Run: headless pygame with SDL's dummy video driver; simulated clock (each Clock.tick advances the game by its frame time, no real sleeping); random seed 0; keys injected as events and as key.get_pressed() state; mouse plan: one left click at the window centre at the start of phase 2, then a move to the lower-right quarter at the start of phase 3.
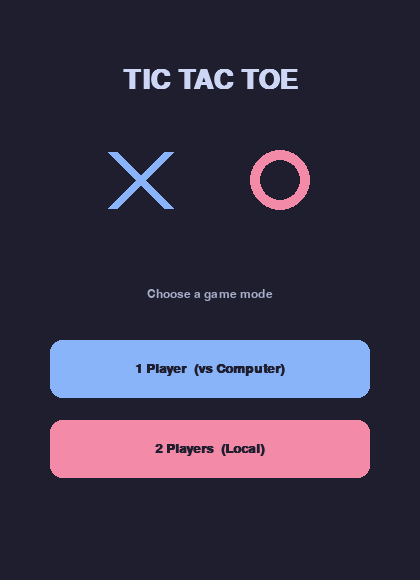
Frame 1 of 4 · flips 1–60 · no input
Frame 2 of 4 · flips 61–180 · clicked the window centre · tapped SPACE, RETURN · held RIGHT (→), D · screen unchanged from frame 1, image omitted
Frame 3 of 4 · flips 181–300 · moved the mouse to the lower-right quarter · held DOWN (↓), S · screen unchanged from frame 2, image omitted
Frame 4 of 4 · flips 301–420 · held LEFT (←), A, UP (↑), W · screen unchanged from frame 3, image omitted

The pygame program that drew these frames:

"""Tic Tac Toe - click the menu to pick a mode, then click squares. R = new round, M = menu."""
import random
import sys

import pygame

pygame.init()

WIDTH, HEIGHT = 420, 580
FPS = 30
COMPUTER_DELAY_MS = 500

BG = (30, 30, 46)
PANEL = (49, 50, 68)
CELL_COLOR = (69, 71, 90)
X_COLOR = (137, 180, 250)
O_COLOR = (243, 139, 168)
WIN_COLOR = (166, 227, 161)
TEXT = (205, 214, 244)
MUTED = (166, 173, 200)

WIN_LINES = [
    (0, 1, 2), (3, 4, 5), (6, 7, 8),   # rows
    (0, 3, 6), (1, 4, 7), (2, 5, 8),   # columns
    (0, 4, 8), (2, 4, 6),              # diagonals
]

CELL = 110
GAP = 8
BOARD_X = (WIDTH - (3 * CELL + 2 * GAP)) // 2
BOARD_Y = 170
NEW_ROUND_BTN = pygame.Rect(BOARD_X, 528, 165, 42)
MENU_BTN = pygame.Rect(BOARD_X + 165 + 16, 528, 165, 42)
ONE_PLAYER_BTN = pygame.Rect((WIDTH - 320) // 2, 340, 320, 58)
TWO_PLAYER_BTN = pygame.Rect((WIDTH - 320) // 2, 420, 320, 58)

screen = pygame.display.set_mode((WIDTH, HEIGHT))
pygame.display.set_caption("Tic Tac Toe")
clock = pygame.time.Clock()

FONT_TITLE = pygame.font.SysFont("Helvetica", 40, bold=True)
FONT_STATUS = pygame.font.SysFont("Helvetica", 24, bold=True)
FONT_SCORE = pygame.font.SysFont("Helvetica", 30, bold=True)
FONT_LABEL = pygame.font.SysFont("Helvetica", 13, bold=True)
FONT_BUTTON = pygame.font.SysFont("Helvetica", 20, bold=True)
FONT_SMALL = pygame.font.SysFont("Helvetica", 18)


def cell_rect(i):
    row, col = divmod(i, 3)
    return pygame.Rect(BOARD_X + col * (CELL + GAP), BOARD_Y + row * (CELL + GAP), CELL, CELL)


def draw_text(text, font, color, center):
    surface = font.render(text, True, color)
    screen.blit(surface, surface.get_rect(center=center))


def draw_button(rect, text, color):
    pygame.draw.rect(screen, color, rect, border_radius=12)
    draw_text(text, FONT_BUTTON, BG, rect.center)


def draw_symbol(rect, symbol, color, pad=28):
    if symbol == "X":
        pygame.draw.line(screen, color, (rect.left + pad, rect.top + pad), (rect.right - pad, rect.bottom - pad), 10)
        pygame.draw.line(screen, color, (rect.right - pad, rect.top + pad), (rect.left + pad, rect.bottom - pad), 10)
    else:
        pygame.draw.circle(screen, color, rect.center, (rect.width - 2 * pad) // 2 + 2, 10)


class TicTacToe:
    def __init__(self):
        self.screen_name = "menu"      # "menu" or "game"
        self.single_player = True
        self.scores = {"X": 0, "O": 0, "Draw": 0}
        self.reset_round()

    # ---------------------------- game logic ----------------------------
    def start_game(self, single_player):
        self.single_player = single_player
        self.scores = {"X": 0, "O": 0, "Draw": 0}
        self.screen_name = "game"
        self.reset_round()

    def reset_round(self):
        self.board = [""] * 9
        self.current = "X"
        self.game_over = False
        self.win_line = None
        self.result = None            # text shown when the round ends
        self.computer_at = None       # time (ms) when the computer will play

    def find_winner(self):
        for a, b, c in WIN_LINES:
            if self.board[a] != "" and self.board[a] == self.board[b] == self.board[c]:
                return (a, b, c)
        return None

    def make_move(self, n):
        self.board[n] = self.current
        line = self.find_winner()
        if line:
            self.end_round(line)
            return
        if "" not in self.board:
            self.end_round(None)
            return
        self.current = "O" if self.current == "X" else "X"
        if self.single_player and self.current == "O":
            self.computer_at = pygame.time.get_ticks() + COMPUTER_DELAY_MS

    def end_round(self, line):
        self.game_over = True
        self.computer_at = None
        self.win_line = line
        if line:
            winner = self.board[line[0]]
            self.scores[winner] += 1
            if self.single_player:
                self.result = ("You win!" if winner == "X" else "Computer wins!", WIN_COLOR)
            else:
                self.result = (f"Player {winner} wins!", WIN_COLOR)
        else:
            self.scores["Draw"] += 1
            self.result = ("It's a draw!", MUTED)

    def computer_move(self):
        free = [i for i in range(9) if self.board[i] == ""]
        # 1) win if possible, 2) block the human, 3) take the centre, 4) random
        for player in ("O", "X"):
            for n in free:
                self.board[n] = player
                wins = self.find_winner() is not None
                self.board[n] = ""
                if wins:
                    self.make_move(n)
                    return
        self.make_move(4 if 4 in free else random.choice(free))

    def update(self):
        if self.computer_at is not None and not self.game_over and pygame.time.get_ticks() >= self.computer_at:
            self.computer_at = None
            self.computer_move()

    # ---------------------------- input ----------------------------
    def handle_click(self, pos):
        if self.screen_name == "menu":
            if ONE_PLAYER_BTN.collidepoint(pos):
                self.start_game(True)
            elif TWO_PLAYER_BTN.collidepoint(pos):
                self.start_game(False)
            return
        if NEW_ROUND_BTN.collidepoint(pos):
            self.reset_round()
        elif MENU_BTN.collidepoint(pos):
            self.screen_name = "menu"
        elif not self.game_over and not (self.single_player and self.current == "O"):
            for i in range(9):
                if self.board[i] == "" and cell_rect(i).collidepoint(pos):
                    self.make_move(i)
                    break

    def handle_key(self, key):
        if self.screen_name != "game":
            return
        if key == pygame.K_r:
            self.reset_round()
        elif key == pygame.K_m:
            self.screen_name = "menu"

    # ---------------------------- drawing ----------------------------
    def draw_menu(self):
        draw_text("TIC TAC TOE", FONT_TITLE, TEXT, (WIDTH // 2, 80))
        draw_symbol(pygame.Rect(WIDTH // 2 - 120, 130, 100, 100), "X", X_COLOR, pad=22)
        draw_symbol(pygame.Rect(WIDTH // 2 + 20, 130, 100, 100), "O", O_COLOR, pad=22)
        draw_text("Choose a game mode", FONT_SMALL, MUTED, (WIDTH // 2, 295))
        draw_button(ONE_PLAYER_BTN, "1 Player  (vs Computer)", X_COLOR)
        draw_button(TWO_PLAYER_BTN, "2 Players  (Local)", O_COLOR)

    def draw_game(self):
        names = {"X": "YOU (X)" if self.single_player else "PLAYER X",
                 "Draw": "DRAWS",
                 "O": "COMPUTER (O)" if self.single_player else "PLAYER O"}
        colors = {"X": X_COLOR, "Draw": MUTED, "O": O_COLOR}
        for i, key in enumerate(("X", "Draw", "O")):
            box = pygame.Rect(20 + i * 130, 20, 120, 70)
            pygame.draw.rect(screen, PANEL, box, border_radius=10)
            draw_text(names[key], FONT_LABEL, colors[key], (box.centerx, box.top + 18))
            draw_text(str(self.scores[key]), FONT_SCORE, TEXT, (box.centerx, box.top + 46))

        if self.game_over:
            text, color = self.result
        elif self.single_player:
            text = "Your turn" if self.current == "X" else "Computer is thinking..."
            color = X_COLOR if self.current == "X" else O_COLOR
        else:
            text = f"Player {self.current}'s turn"
            color = X_COLOR if self.current == "X" else O_COLOR
        draw_text(text, FONT_STATUS, color, (WIDTH // 2, 130))

        for i in range(9):
            rect = cell_rect(i)
            winning = self.win_line is not None and i in self.win_line
            pygame.draw.rect(screen, WIN_COLOR if winning else CELL_COLOR, rect, border_radius=12)
            if self.board[i]:
                symbol_color = BG if winning else (X_COLOR if self.board[i] == "X" else O_COLOR)
                draw_symbol(rect, self.board[i], symbol_color)

        draw_button(NEW_ROUND_BTN, "New Round", WIN_COLOR)
        draw_button(MENU_BTN, "Menu", MUTED)

    def draw(self):
        screen.fill(BG)
        if self.screen_name == "menu":
            self.draw_menu()
        else:
            self.draw_game()


def main():
    game = TicTacToe()
    while True:
        for event in pygame.event.get():
            if event.type == pygame.QUIT:
                pygame.quit()
                sys.exit()
            elif event.type == pygame.MOUSEBUTTONDOWN and event.button == 1:
                game.handle_click(event.pos)
            elif event.type == pygame.KEYDOWN:
                game.handle_key(event.key)
        game.update()
        game.draw()
        pygame.display.flip()
        clock.tick(FPS)


if __name__ == "__main__":
    main()
